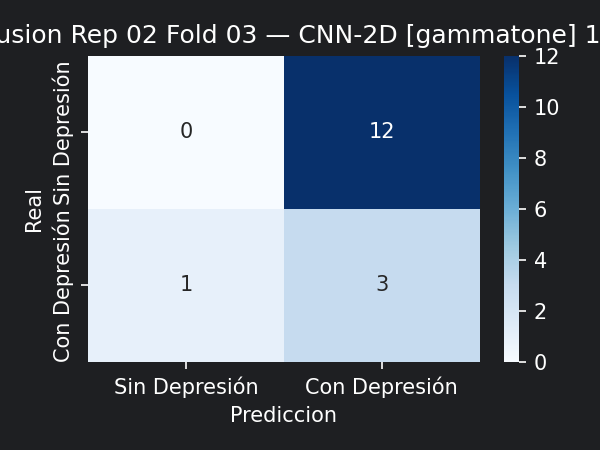

Data behind this chart, as committed beside it:
0, 12
1, 3
